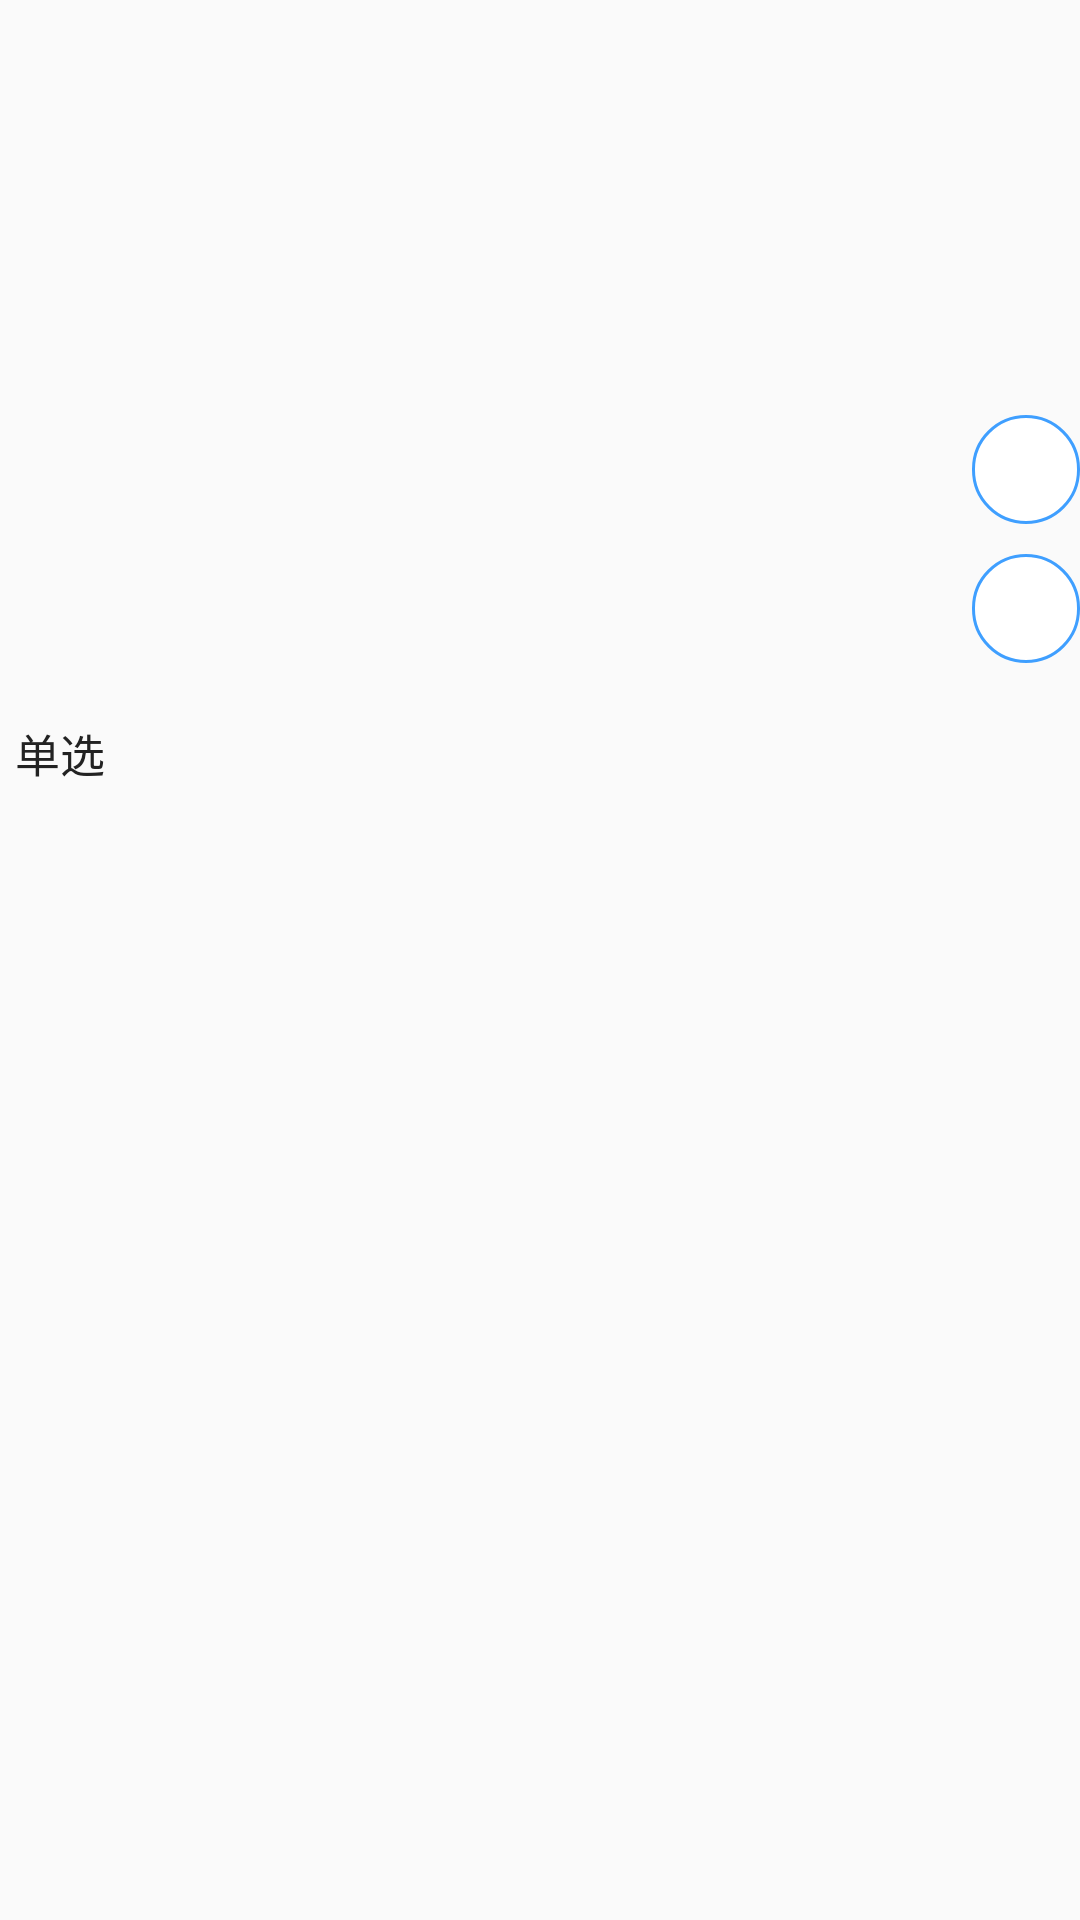

Here is an Android app screen rendered from its layout file. Give the layout XML and the strings, colors and styles it references.
<!-- AndroidManifest.xml: application theme AppTheme -->
<!-- res/layout/panel_extra_question.xml -->
<?xml version="1.0" encoding="utf-8"?>
<LinearLayout xmlns:android="http://schemas.android.com/apk/res/android"
    xmlns:tools="http://schemas.android.com/tools"
    android:id="@+id/layout_question"
    android:layout_width="match_parent"
    android:layout_height="wrap_content"
    android:layout_alignParentBottom="true"
    android:orientation="vertical">

    <ImageView
        android:id="@+id/img_left"
        android:layout_width="60dp"
        android:layout_height="60dp"
        android:scaleType="centerCrop"
        android:src="@mipmap/ic_launcher" />

    <TextView
        android:id="@+id/question_title"
        android:layout_width="match_parent"
        android:layout_height="wrap_content"
        android:layout_marginLeft="15dp"
        android:layout_marginTop="23dp"
        android:textColor="@color/color_question_title"
        android:textSize="@dimen/size_question_title"
        tools:text="@string/question_extra_title_start" />


    <TextView
        android:id="@+id/extra_btn1"
        android:layout_width="wrap_content"
        android:layout_height="wrap_content"
        android:layout_gravity="right"
        android:layout_marginTop="26dp"
        android:background="@drawable/bg_option_n"
        android:textColor="@color/color_option_text_n"
        android:textSize="@dimen/size_option_text"
        tools:text="@string/question_extra_start_btn1" />

    <TextView
        android:id="@+id/extra_btn2"
        android:layout_width="wrap_content"
        android:layout_height="wrap_content"
        android:layout_gravity="right"
        android:layout_marginTop="10dp"
        android:background="@drawable/bg_option_n"
        android:textColor="@color/color_option_text_n"
        android:textSize="@dimen/size_option_text"
        tools:text="@string/question_extra_start_btn2" />


    <RelativeLayout
        android:id="@+id/layout_ope"
        android:layout_width="match_parent"
        android:layout_height="60dp"
        android:layout_marginBottom="44dp">

        <TextView
            android:id="@+id/ope_btn_left"
            android:layout_width="wrap_content"
            android:layout_height="match_parent"
            android:layout_alignParentLeft="true"
            android:gravity="center_vertical"
            android:paddingLeft="5dp"
            android:paddingRight="5dp"
            android:text="单选"
            android:textColor="@color/color_question_btn"
            android:textSize="@dimen/size_question_btn" />


    </RelativeLayout>
</LinearLayout>
<!-- resources referenced by this layout -->
<resources>
  <color name="color_option_text_n">#3F9FFF</color>
  <color name="color_question_btn">#222222</color>
  <color name="color_question_title">#293654</color>
  <dimen name="size_option_text">15sp</dimen>
  <dimen name="size_question_btn">15sp</dimen>
  <dimen name="size_question_title">22sp</dimen>
  <!-- drawable bg_option_n (drawable) -->
  <?xml version="1.0" encoding="utf-8"?>
  <shape xmlns:android="http://schemas.android.com/apk/res/android">
  
      <solid android:color="@color/color_option_solid_n" />
      <stroke
          android:width="1dp"
          android:color="@color/color_option_stroke" />
      <corners android:radius="18dp" />
      <padding
          android:bottom="8dp"
          android:left="18dp"
          android:right="18dp"
          android:top="8dp" />
  
  </shape>
  <string name="question_extra_start_btn1">现在回答</string>
  <string name="question_extra_start_btn2">稍后回答</string>
  <string name="question_extra_title_start">欢迎来到随访答题，请问您准备好了吗？</string>
  <style name="AppTheme" parent="Theme.AppCompat.Light.DarkActionBar">
          
          <item name="colorPrimary">@color/colorPrimary</item>
          <item name="colorPrimaryDark">@color/colorPrimaryDark</item>
          <item name="colorAccent">@color/colorAccent</item>
      </style>
  <color name="color_option_solid_n">#ffffff</color>
  <color name="color_option_stroke">#3F9FFF</color>
  <color name="colorPrimary">#3F51B5</color>
  <color name="colorPrimaryDark">#303F9F</color>
  <color name="colorAccent">#FF4081</color>
</resources>
